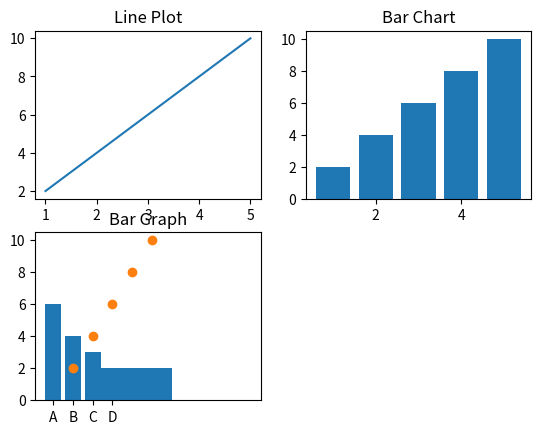

This chart was generated by the following Python code:
import matplotlib.pyplot as plt
x = [1,2,3,4,5]
y = [2,4,6,8,10]

plt.subplot(2, 2, 1)
plt.plot(x,y)
plt.title("Line Plot")

plt.subplot(2, 2, 2)
plt.bar(x,y)
plt.title("Bar Chart")

plt.subplot(2, 2, 3)
plt.hist(x,y)
plt.title("Histogram Chart")
plt.show()

cate = ['A','B','C','D']
vals = [6,4,3,2]
plt.bar(cate,vals)
plt.title('Bar Graph')
plt.show()
plt.scatter(x,y)
plt.show()